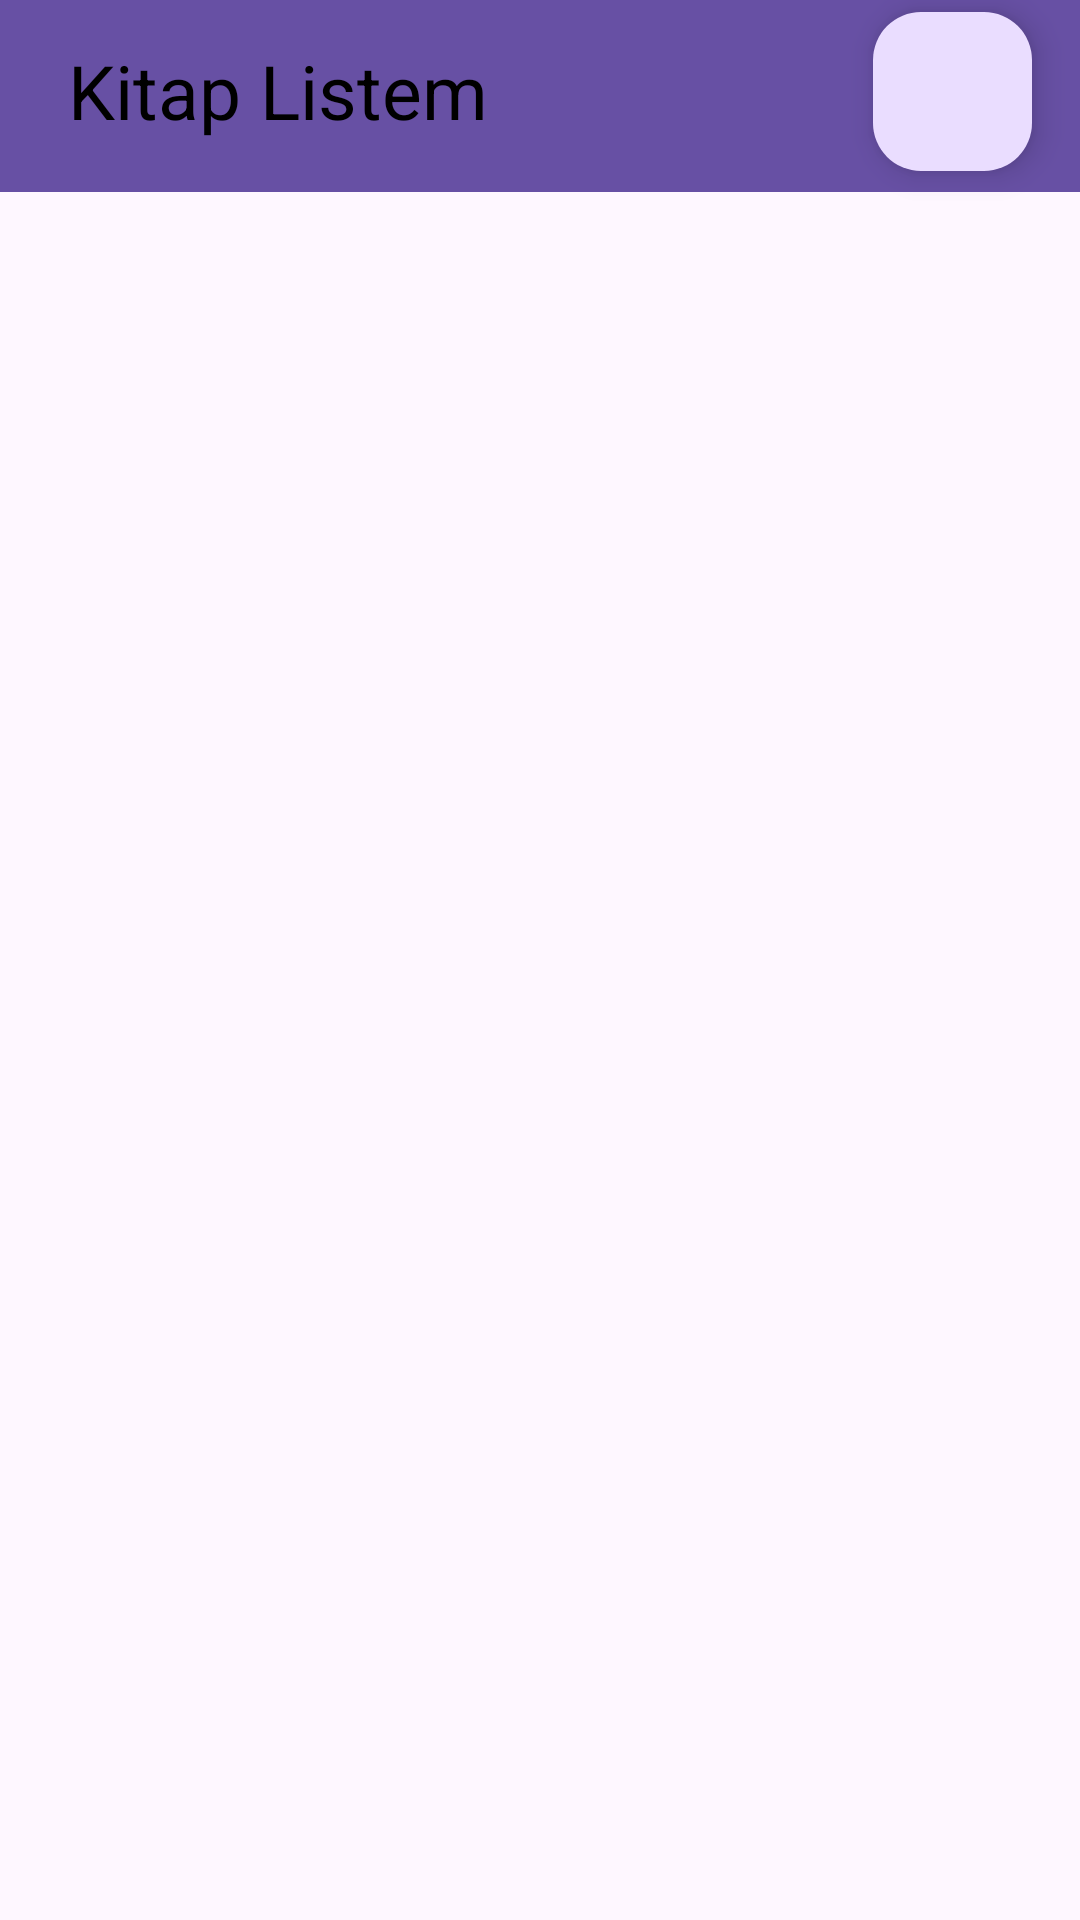

Android layout source for this screen:
<!-- AndroidManifest.xml: application theme Theme.KitapListem -->
<!-- res/layout/activity_main.xml -->
<?xml version="1.0" encoding="utf-8"?>
<androidx.constraintlayout.widget.ConstraintLayout xmlns:android="http://schemas.android.com/apk/res/android"
    xmlns:app="http://schemas.android.com/apk/res-auto"
    xmlns:tools="http://schemas.android.com/tools"
    android:layout_width="match_parent"
    android:layout_height="match_parent"
    tools:context=".MainActivity">

    <androidx.appcompat.widget.Toolbar
        android:id="@+id/toolbar"
        android:layout_width="match_parent"
        android:layout_height="64dp"
        android:background="?attr/colorPrimary"
        android:minHeight="?attr/actionBarSize"
        android:theme="?attr/actionBarTheme"
        app:layout_constraintBottom_toBottomOf="parent"
        app:layout_constraintEnd_toEndOf="parent"
        app:layout_constraintHorizontal_bias="0.0"
        app:layout_constraintStart_toStartOf="parent"
        app:layout_constraintTop_toTopOf="parent"
        app:layout_constraintVertical_bias="0.0" />

    <com.google.android.material.floatingactionbutton.FloatingActionButton
        android:id="@+id/add_menu_add_book"
        android:layout_width="71dp"
        android:layout_height="53dp"
        android:layout_marginEnd="16dp"
        android:clickable="true"
        android:onClick="add_book"
        app:layout_constraintBottom_toBottomOf="parent"
        app:layout_constraintEnd_toEndOf="parent"
        app:layout_constraintTop_toTopOf="parent"
        app:layout_constraintVertical_bias="0.007"
        app:srcCompat="@drawable/ic_add"
        android:contentDescription="Yeni Kitap Ekle"
        tools:visibility="visible" />


    <TextView
        android:id="@+id/textView"
        android:layout_width="wrap_content"
        android:layout_height="wrap_content"
        android:text="Kitap Listem"
        android:textColor="#000000"
        android:textSize="25sp"
        app:layout_constraintBottom_toBottomOf="parent"
        app:layout_constraintEnd_toEndOf="parent"
        app:layout_constraintHorizontal_bias="0.103"
        app:layout_constraintStart_toStartOf="@+id/toolbar"
        app:layout_constraintTop_toTopOf="parent"
        app:layout_constraintVertical_bias="0.022" />

    <RelativeLayout
        android:layout_width="wrap_content"
        android:layout_height="wrap_content"
        app:layout_constraintTop_toBottomOf="@+id/toolbar"
        tools:context=".MainActivity"
        tools:ignore="MissingConstraints">

        <androidx.recyclerview.widget.RecyclerView
            android:id="@+id/main_activity_recyclerView"
            android:layout_width="match_parent"
            android:layout_height="match_parent" />
    </RelativeLayout>

</androidx.constraintlayout.widget.ConstraintLayout>
<!-- resources referenced by this layout -->
<resources>
  <style name="Theme.KitapListem" parent="Base.Theme.KitapListem" />
  <style name="Base.Theme.KitapListem" parent="Theme.Material3.DayNight.NoActionBar">
          
          
      </style>
</resources>
